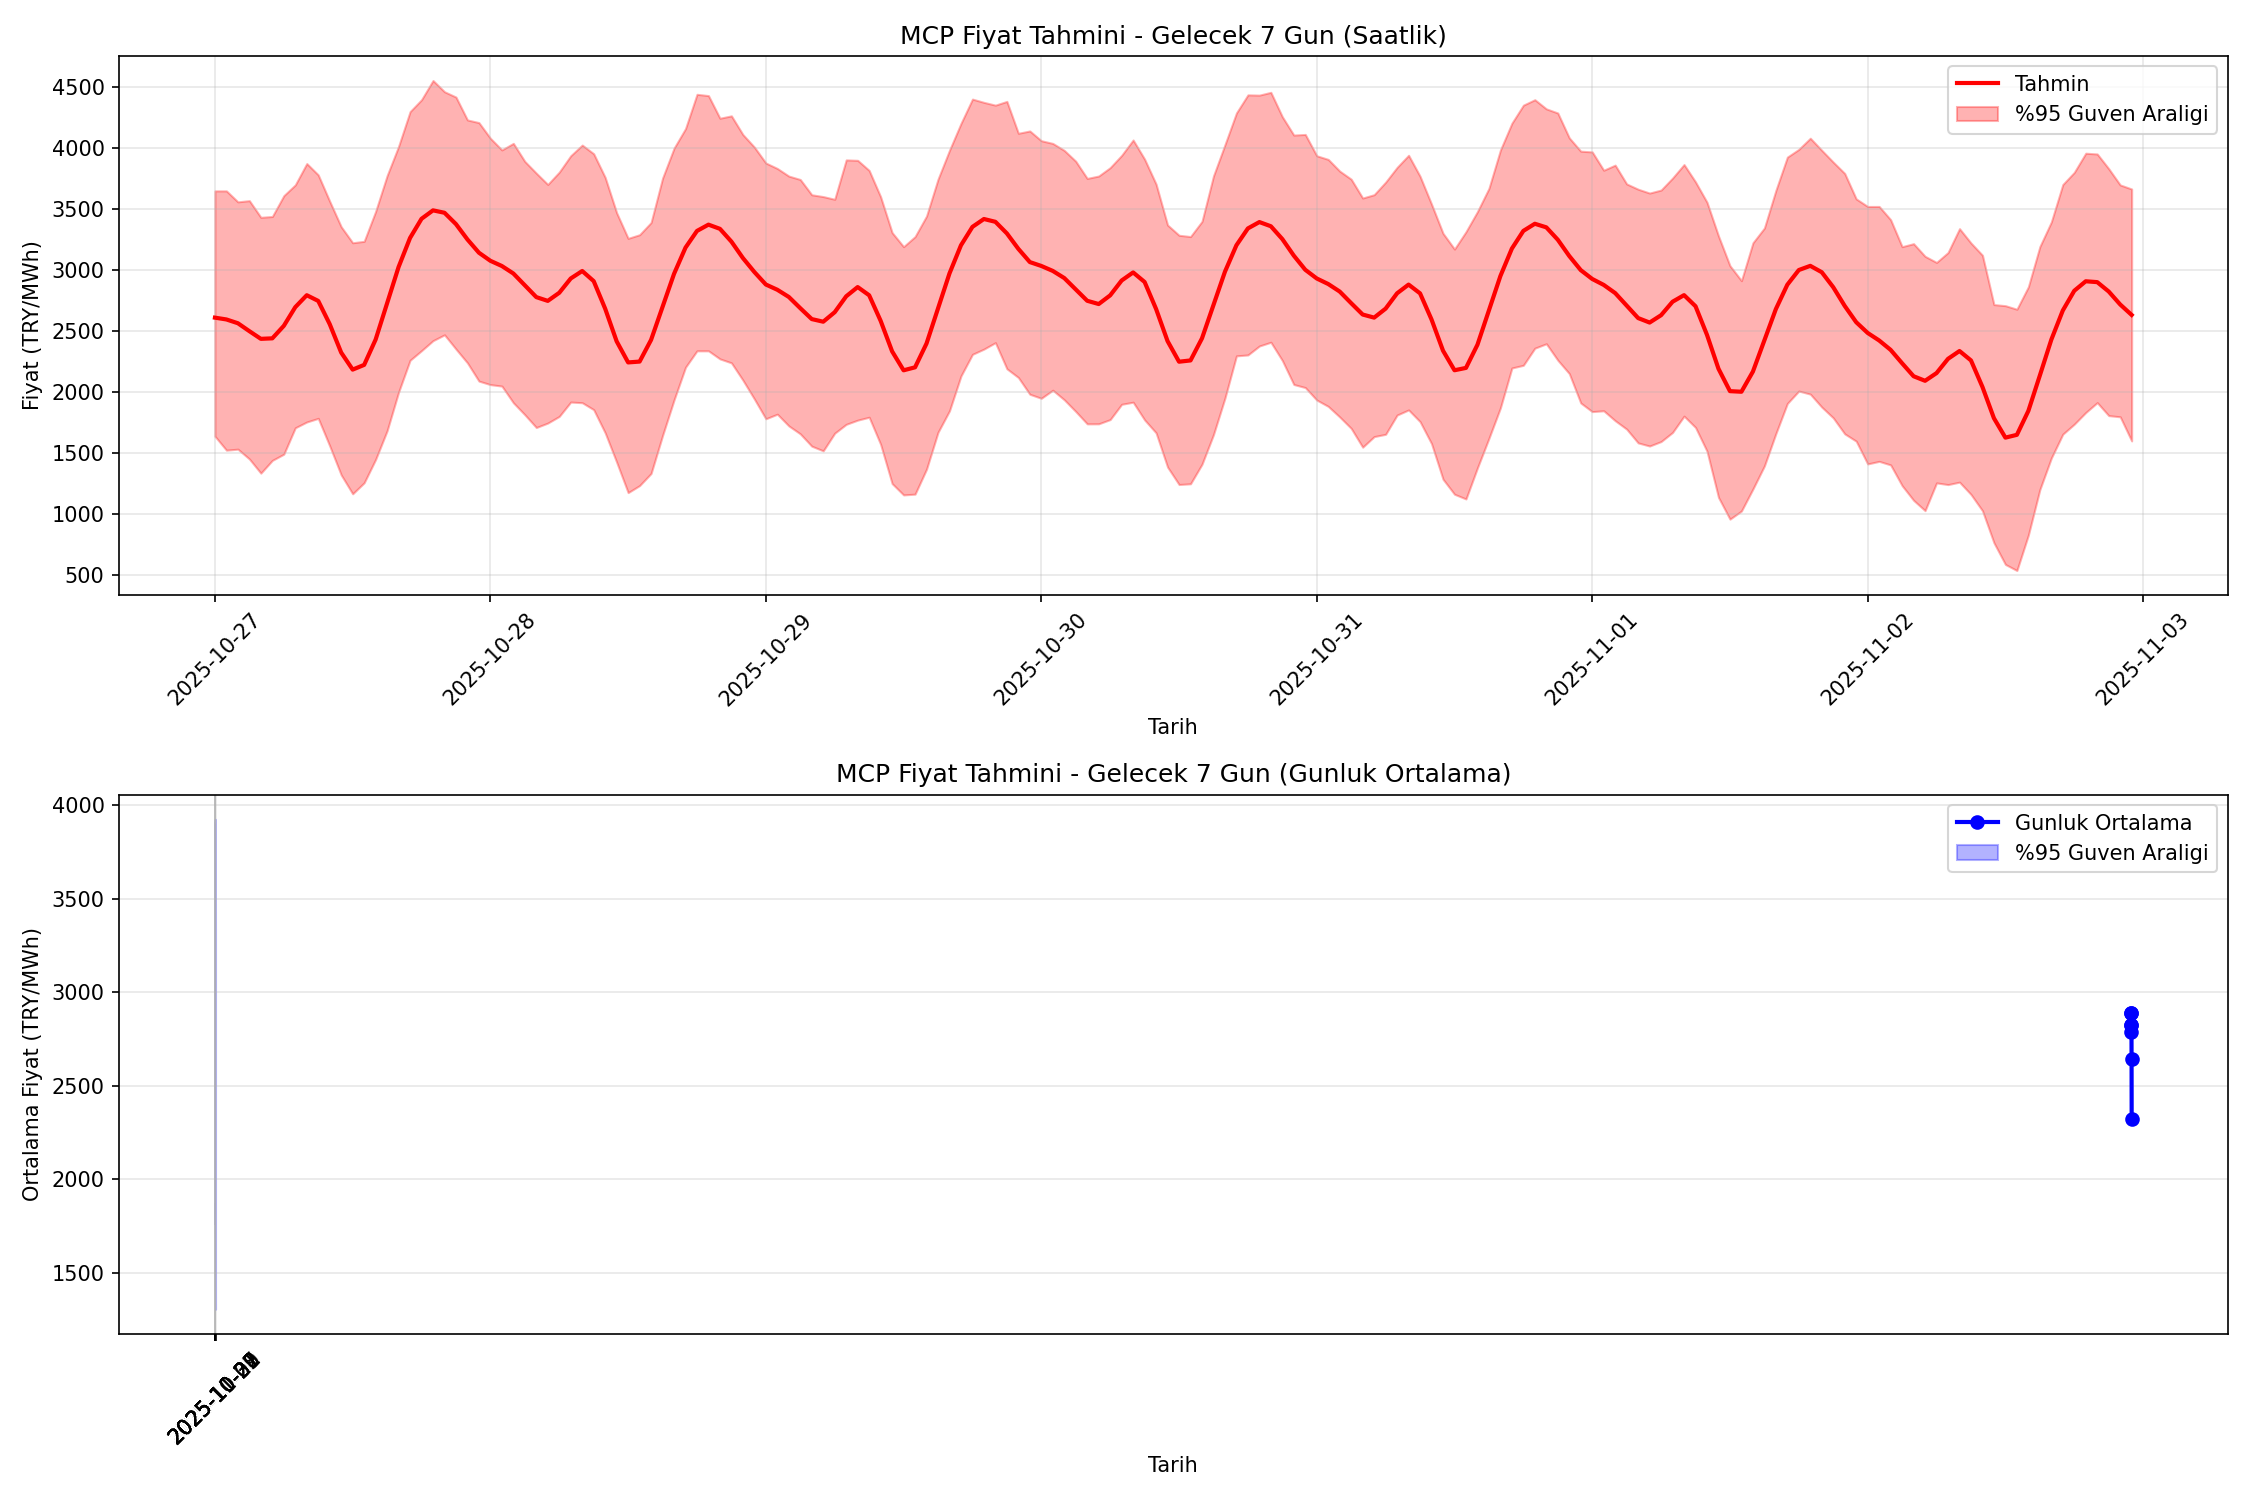

Data behind this chart, as committed beside it:
Tarih, Tahmin_TRY, Alt_Sinir_TRY, Ust_Sinir_TRY
2025-10-27 00:00:00, 2610, 1638, 3649
2025-10-27 01:00:00, 2595, 1524, 3649
2025-10-27 02:00:00, 2564, 1532, 3559
2025-10-27 03:00:00, 2500, 1452, 3569
2025-10-27 04:00:00, 2437, 1336, 3433
2025-10-27 05:00:00, 2441, 1440, 3439
2025-10-27 06:00:00, 2543, 1491, 3610
2025-10-27 07:00:00, 2696, 1707, 3699
2025-10-27 08:00:00, 2794, 1755, 3874
2025-10-27 09:00:00, 2747, 1785, 3781
2025-10-27 10:00:00, 2557, 1559, 3564
2025-10-27 11:00:00, 2324, 1321, 3355
2025-10-27 12:00:00, 2184, 1166, 3224
2025-10-27 13:00:00, 2223, 1257, 3236
2025-10-27 14:00:00, 2431, 1448, 3481
2025-10-27 15:00:00, 2728, 1683, 3774
2025-10-27 16:00:00, 3025, 2000, 4014
2025-10-27 17:00:00, 3264, 2261, 4299
2025-10-27 18:00:00, 3421, 2340, 4397
2025-10-27 19:00:00, 3490, 2422, 4554
2025-10-27 20:00:00, 3470, 2470, 4462
2025-10-27 21:00:00, 3377, 2353, 4418
2025-10-27 22:00:00, 3251, 2239, 4231
2025-10-27 23:00:00, 3143, 2090, 4209
2025-10-28 00:00:00, 3076, 2061, 4080
2025-10-28 01:00:00, 3034, 2049, 3985
2025-10-28 02:00:00, 2972, 1913, 4039
2025-10-28 03:00:00, 2875, 1815, 3891
2025-10-28 04:00:00, 2779, 1710, 3795
2025-10-28 05:00:00, 2748, 1746, 3702
2025-10-28 06:00:00, 2814, 1801, 3803
2025-10-28 07:00:00, 2931, 1919, 3938
2025-10-28 08:00:00, 2993, 1913, 4025
2025-10-28 09:00:00, 2910, 1856, 3954
2025-10-28 10:00:00, 2684, 1666, 3760
2025-10-28 11:00:00, 2416, 1426, 3470
2025-10-28 12:00:00, 2243, 1176, 3260
2025-10-28 13:00:00, 2250, 1234, 3290
2025-10-28 14:00:00, 2428, 1333, 3390
2025-10-28 15:00:00, 2698, 1644, 3754
2025-10-28 16:00:00, 2969, 1936, 3999
2025-10-28 17:00:00, 3184, 2204, 4160
2025-10-28 18:00:00, 3321, 2338, 4441
2025-10-28 19:00:00, 3373, 2338, 4430
2025-10-28 20:00:00, 3338, 2272, 4245
2025-10-28 21:00:00, 3233, 2240, 4264
2025-10-28 22:00:00, 3099, 2098, 4111
2025-10-28 23:00:00, 2984, 1943, 4008
2025-10-29 00:00:00, 2882, 1781, 3878
2025-10-29 01:00:00, 2839, 1819, 3833
2025-10-29 02:00:00, 2780, 1723, 3771
2025-10-29 03:00:00, 2688, 1658, 3743
2025-10-29 04:00:00, 2599, 1557, 3617
2025-10-29 05:00:00, 2577, 1519, 3603
2025-10-29 06:00:00, 2655, 1663, 3580
2025-10-29 07:00:00, 2785, 1736, 3903
2025-10-29 08:00:00, 2861, 1770, 3900
2025-10-29 09:00:00, 2794, 1794, 3817
2025-10-29 10:00:00, 2584, 1572, 3601
2025-10-29 11:00:00, 2334, 1250, 3308
... 108 more rows
